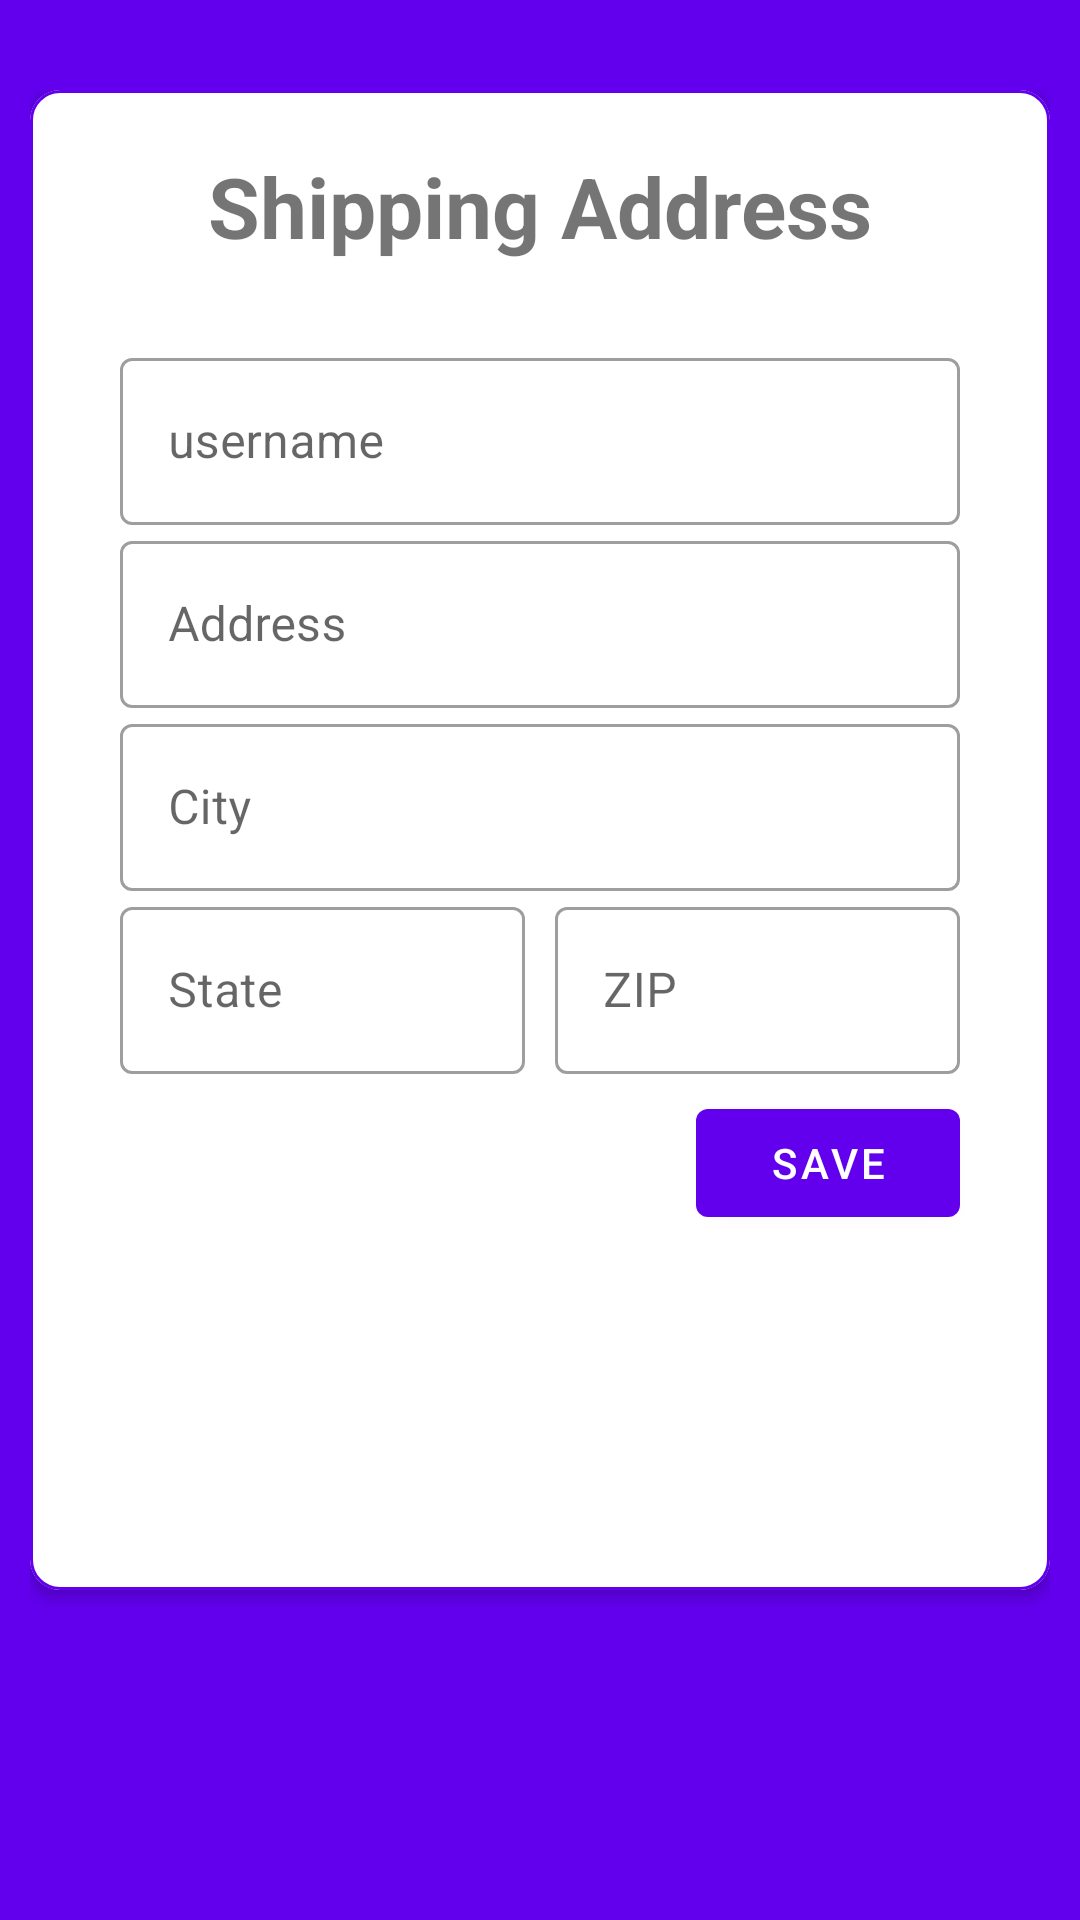

Layout XML and referenced resources for this Android screen:
<!-- AndroidManifest.xml: application theme AppTheme -->
<!-- res/layout/activity_first.xml -->
<androidx.constraintlayout.widget.ConstraintLayout
    xmlns:android="http://schemas.android.com/apk/res/android"
    xmlns:app="http://schemas.android.com/apk/res-auto"
    xmlns:tools="http://schemas.android.com/tools"
    android:layout_width="match_parent"
    android:paddingStart="10dp"
    android:paddingEnd="10dp"
    android:paddingTop="30dp"
    android:background="@color/colorPrimary"
    android:layout_height="match_parent">

    <com.google.android.material.card.MaterialCardView
        android:layout_width="match_parent"
        android:layout_height="500dp"
        app:cardElevation="3dp"
        android:theme="@style/Platform.MaterialComponents.Light"
        app:cardCornerRadius="10dp"
        tools:ignore="MissingConstraints"
        app:strokeColor="@color/colorPrimary"
        app:strokeWidth="1dp">

        <androidx.constraintlayout.widget.ConstraintLayout
            android:layout_width="match_parent"
            android:layout_height="match_parent"
            android:paddingTop="20dp">

            <TextView
                android:layout_width="match_parent"
                android:layout_height="wrap_content"
                android:text="Shipping Address"
                android:textSize="28sp"
                android:textStyle="bold"
                android:textAlignment="center"
                tools:layout_editor_absoluteY="20dp" />

            <com.google.android.material.textfield.TextInputLayout
                style="@style/Widget.MaterialComponents.TextInputLayout.OutlinedBox"
                android:id="@+id/fullname"
                android:layout_width="match_parent"
                android:layout_height="wrap_content"
                android:layout_marginStart="30dp"
                android:layout_marginEnd="30dp"
                android:layout_marginTop="20dp"
                android:hint="username"
                app:layout_constraintBottom_toBottomOf="parent"
                app:layout_constraintEnd_toEndOf="parent"
                app:layout_constraintStart_toStartOf="parent"
                app:layout_constraintTop_toTopOf="parent"
                app:layout_constraintVertical_bias="0.11">

                <com.google.android.material.textfield.TextInputEditText
                    android:layout_width="match_parent"
                    android:layout_height="wrap_content"
                    android:inputType="text"
                    android:maxLines="1" />
            </com.google.android.material.textfield.TextInputLayout>


            <com.google.android.material.textfield.TextInputLayout
                style="@style/Widget.MaterialComponents.TextInputLayout.OutlinedBox"
                android:id="@+id/address"
                android:layout_width="match_parent"
                android:layout_height="wrap_content"
                android:layout_marginStart="30dp"
                android:layout_marginEnd="30dp"
                android:hint="Address"
                app:layout_constraintBottom_toBottomOf="parent"
                app:layout_constraintEnd_toEndOf="parent"
                app:layout_constraintStart_toStartOf="parent"
                app:layout_constraintTop_toBottomOf="@id/fullname"
                app:layout_constraintVertical_bias="0.">

                <com.google.android.material.textfield.TextInputEditText
                    android:layout_width="match_parent"
                    android:layout_height="wrap_content"
                    android:inputType="text"
                    android:maxLines="1" />
            </com.google.android.material.textfield.TextInputLayout>

            <com.google.android.material.textfield.TextInputLayout
                style="@style/Widget.MaterialComponents.TextInputLayout.OutlinedBox"
                android:id="@+id/city"
                android:layout_width="match_parent"
                android:layout_height="wrap_content"
                android:layout_marginStart="30dp"
                android:layout_marginEnd="30dp"
                android:hint="City"
                app:layout_constraintBottom_toBottomOf="parent"
                app:layout_constraintEnd_toEndOf="parent"
                app:layout_constraintStart_toStartOf="parent"
                app:layout_constraintTop_toBottomOf="@id/address"
                app:layout_constraintVertical_bias="0">

                <com.google.android.material.textfield.TextInputEditText
                    android:layout_width="match_parent"
                    android:layout_height="wrap_content"
                    android:inputType="text"
                    android:maxLines="1" />
            </com.google.android.material.textfield.TextInputLayout>

            <com.google.android.material.textfield.TextInputLayout
                style="@style/Widget.MaterialComponents.TextInputLayout.OutlinedBox"
                android:id="@+id/state"
                android:layout_width="0dp"
                android:layout_height="wrap_content"
                android:layout_marginStart="30dp"
                android:layout_marginEnd="5dp"
                android:hint="State"
                app:layout_constraintBottom_toBottomOf="parent"
                app:layout_constraintEnd_toStartOf="@id/zip"
                app:layout_constraintStart_toStartOf="parent"
                app:layout_constraintTop_toBottomOf="@id/city"
                app:layout_constraintVertical_bias="0.">

                <com.google.android.material.textfield.TextInputEditText
                    android:layout_width="match_parent"
                    android:layout_height="wrap_content"
                    android:inputType="text"
                    android:maxLines="1" />
            </com.google.android.material.textfield.TextInputLayout>

            <com.google.android.material.textfield.TextInputLayout
                style="@style/Widget.MaterialComponents.TextInputLayout.OutlinedBox"
                android:id="@+id/zip"
                android:layout_width="0dp"
                android:layout_height="wrap_content"
                android:layout_marginStart="5dp"
                android:layout_marginEnd="30dp"
                android:hint="ZIP"
                app:layout_constraintBottom_toBottomOf="@id/state"
                app:layout_constraintEnd_toEndOf="parent"
                app:layout_constraintStart_toEndOf="@id/state"
                app:layout_constraintTop_toBottomOf="@id/city"
                app:layout_constraintTop_toTopOf="@id/state"
                app:layout_constraintVertical_bias="0.">

                <com.google.android.material.textfield.TextInputEditText
                    android:layout_width="match_parent"
                    android:layout_height="wrap_content"
                    android:inputType="text"
                    android:maxLines="1" />
            </com.google.android.material.textfield.TextInputLayout>


            <com.google.android.material.button.MaterialButton
                android:id="@+id/save_button"
                style="@style/Widget.Button.Save"
                android:layout_width="wrap_content"
                android:layout_height="wrap_content"
                android:text="Save"
                app:layout_constraintBottom_toBottomOf="parent"
                app:layout_constraintEnd_toEndOf="@+id/zip"
                app:layout_constraintHorizontal_bias="1.0"
                app:layout_constraintStart_toEndOf="@+id/state"
                app:layout_constraintTop_toBottomOf="@id/zip"
                app:layout_constraintVertical_bias="0.045" />

        </androidx.constraintlayout.widget.ConstraintLayout>


    </com.google.android.material.card.MaterialCardView>

</androidx.constraintlayout.widget.ConstraintLayout>
<!-- resources referenced by this layout -->
<resources>
  <color name="colorPrimary">#6200EE</color>
  <style name="Widget.Button.Save" parent="Widget.MaterialComponents.Button">
          <item name="android:textColor">@android:color/white</item>
          <item name="backgroundTint">@color/colorPrimary</item>
      </style>
  <style name="AppTheme" parent="Theme.MaterialComponents.Light.DarkActionBar">
          
          <item name="colorPrimary">@color/colorPrimary</item>
          <item name="colorPrimaryDark">@color/colorPrimaryDark</item>
          <item name="colorAccent">@color/colorAccent</item>
      </style>
  <color name="colorPrimaryDark">#3700B3</color>
  <color name="colorAccent">#03DAC5</color>
</resources>
